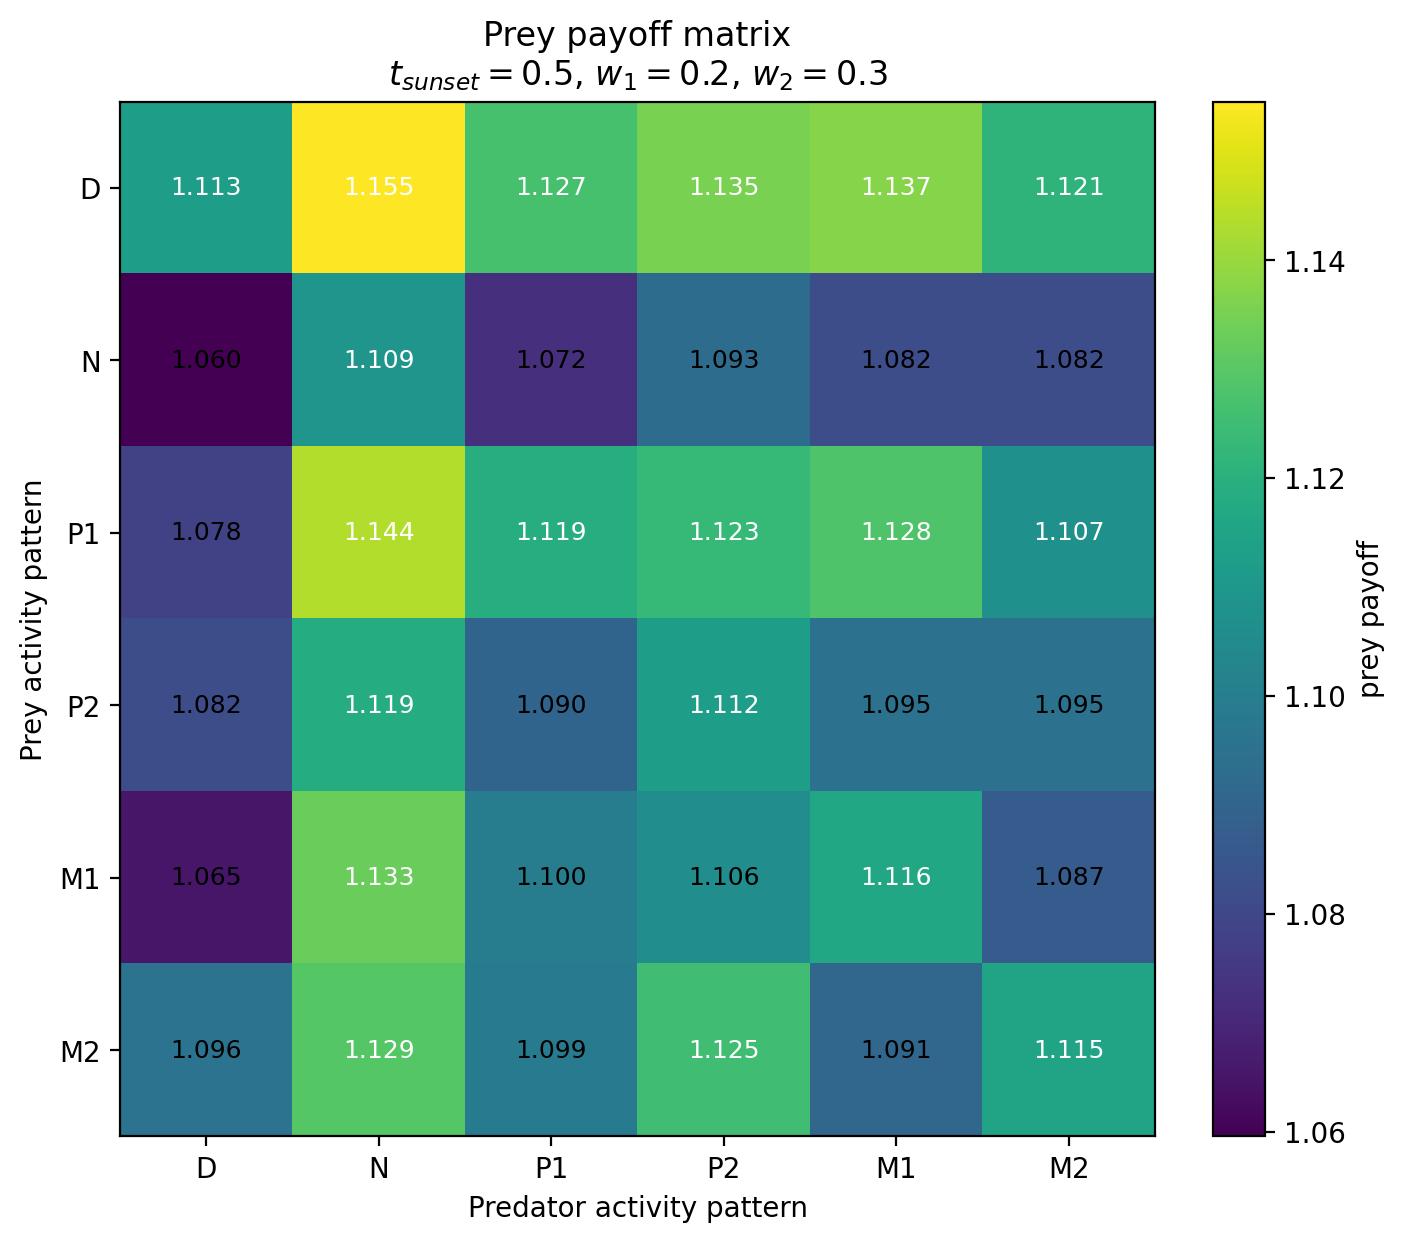

Source data for this figure (header and first rows):
Prey / Predator, D, N, P1, P2, M1, M2
D, 1.113, 1.155, 1.127, 1.135, 1.137, 1.121
N, 1.06, 1.109, 1.072, 1.093, 1.082, 1.082
P1, 1.078, 1.144, 1.119, 1.123, 1.128, 1.107
P2, 1.082, 1.119, 1.09, 1.112, 1.095, 1.095
M1, 1.065, 1.133, 1.1, 1.106, 1.116, 1.087
M2, 1.096, 1.129, 1.099, 1.125, 1.091, 1.115
